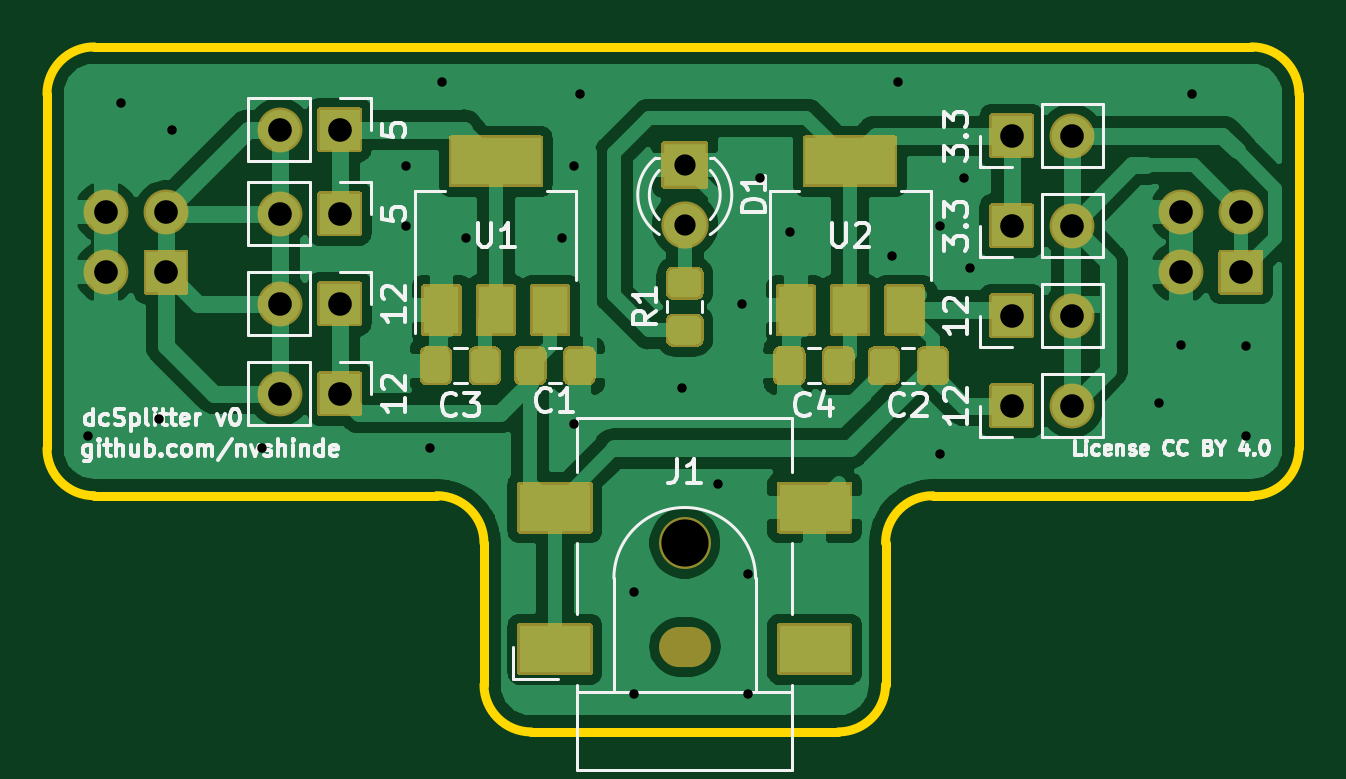
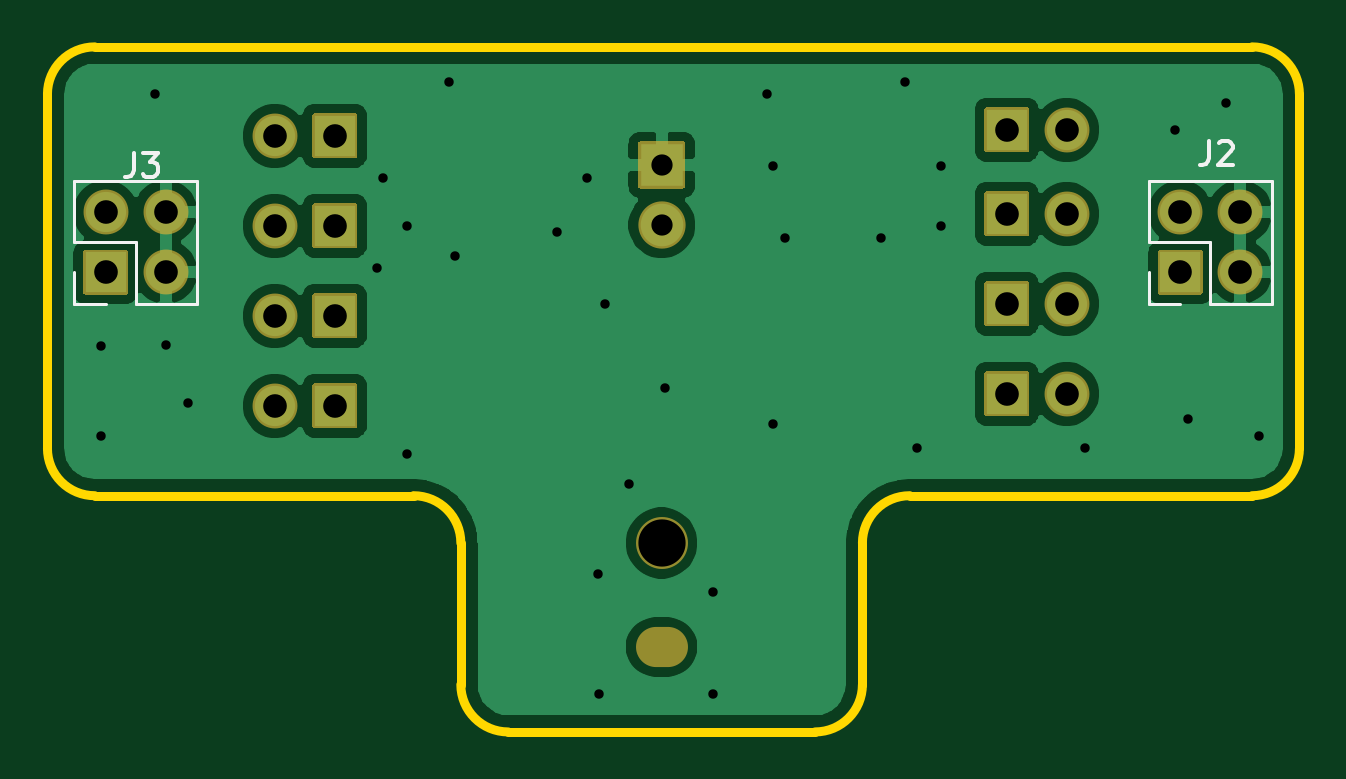
Circuit board: 11 layer files. Board 53.0 x 29.0 mm.
- bottom_copper: dcSplitter-B_Cu.gbl (55442 bytes)
- bottom_mask: dcSplitter-B_Mask.gbs (5261 bytes)
- paste: dcSplitter-B_Paste.gbp (476 bytes)
- bottom_silk: dcSplitter-B_SilkS.gbo (2378 bytes)
- outline: dcSplitter-Edge_Cuts.gm1 (1569 bytes)
- top_copper: dcSplitter-F_Cu.gtl (84189 bytes)
- top_mask: dcSplitter-F_Mask.gts (13358 bytes)
- paste: dcSplitter-F_Paste.gtp (4671 bytes)
- top_silk: dcSplitter-F_SilkS.gto (27748 bytes)
- drill: dcSplitter-NPTH.drl (384 bytes)
- drill: dcSplitter-PTH.drl (1153 bytes)

=== bottom_copper: dcSplitter-B_Cu.gbl (55442 bytes, source omitted) ===
=== bottom_mask: dcSplitter-B_Mask.gbs ===
%TF.GenerationSoftware,KiCad,Pcbnew,(5.1.9)-1*%
%TF.CreationDate,2021-04-18T11:45:05+05:30*%
%TF.ProjectId,dcSplitter,64635370-6c69-4747-9465-722e6b696361,rev?*%
%TF.SameCoordinates,Original*%
%TF.FileFunction,Soldermask,Bot*%
%TF.FilePolarity,Negative*%
%FSLAX46Y46*%
G04 Gerber Fmt 4.6, Leading zero omitted, Abs format (unit mm)*
G04 Created by KiCad (PCBNEW (5.1.9)-1) date 2021-04-18 11:45:05*
%MOMM*%
%LPD*%
G01*
G04 APERTURE LIST*
%ADD10O,1.900000X1.900000*%
%ADD11C,2.000000*%
%ADD12C,2.200000*%
%ADD13O,2.200000X1.700000*%
G04 APERTURE END LIST*
D10*
%TO.C,12*%
X150876000Y-28194000D03*
G36*
G01*
X149186000Y-29144000D02*
X147486000Y-29144000D01*
G75*
G02*
X147386000Y-29044000I0J100000D01*
G01*
X147386000Y-27344000D01*
G75*
G02*
X147486000Y-27244000I100000J0D01*
G01*
X149186000Y-27244000D01*
G75*
G02*
X149286000Y-27344000I0J-100000D01*
G01*
X149286000Y-29044000D01*
G75*
G02*
X149186000Y-29144000I-100000J0D01*
G01*
G37*
%TD*%
%TO.C,12*%
X150876000Y-24384000D03*
G36*
G01*
X149186000Y-25334000D02*
X147486000Y-25334000D01*
G75*
G02*
X147386000Y-25234000I0J100000D01*
G01*
X147386000Y-23534000D01*
G75*
G02*
X147486000Y-23434000I100000J0D01*
G01*
X149186000Y-23434000D01*
G75*
G02*
X149286000Y-23534000I0J-100000D01*
G01*
X149286000Y-25234000D01*
G75*
G02*
X149186000Y-25334000I-100000J0D01*
G01*
G37*
%TD*%
%TO.C,3.3*%
X150876000Y-20574000D03*
G36*
G01*
X149186000Y-21524000D02*
X147486000Y-21524000D01*
G75*
G02*
X147386000Y-21424000I0J100000D01*
G01*
X147386000Y-19724000D01*
G75*
G02*
X147486000Y-19624000I100000J0D01*
G01*
X149186000Y-19624000D01*
G75*
G02*
X149286000Y-19724000I0J-100000D01*
G01*
X149286000Y-21424000D01*
G75*
G02*
X149186000Y-21524000I-100000J0D01*
G01*
G37*
%TD*%
%TO.C,3.3*%
X150876000Y-16764000D03*
G36*
G01*
X149186000Y-17714000D02*
X147486000Y-17714000D01*
G75*
G02*
X147386000Y-17614000I0J100000D01*
G01*
X147386000Y-15914000D01*
G75*
G02*
X147486000Y-15814000I100000J0D01*
G01*
X149186000Y-15814000D01*
G75*
G02*
X149286000Y-15914000I0J-100000D01*
G01*
X149286000Y-17614000D01*
G75*
G02*
X149186000Y-17714000I-100000J0D01*
G01*
G37*
%TD*%
%TO.C,5*%
X117348000Y-16510000D03*
G36*
G01*
X119038000Y-15560000D02*
X120738000Y-15560000D01*
G75*
G02*
X120838000Y-15660000I0J-100000D01*
G01*
X120838000Y-17360000D01*
G75*
G02*
X120738000Y-17460000I-100000J0D01*
G01*
X119038000Y-17460000D01*
G75*
G02*
X118938000Y-17360000I0J100000D01*
G01*
X118938000Y-15660000D01*
G75*
G02*
X119038000Y-15560000I100000J0D01*
G01*
G37*
%TD*%
%TO.C,5*%
X117348000Y-20066000D03*
G36*
G01*
X119038000Y-19116000D02*
X120738000Y-19116000D01*
G75*
G02*
X120838000Y-19216000I0J-100000D01*
G01*
X120838000Y-20916000D01*
G75*
G02*
X120738000Y-21016000I-100000J0D01*
G01*
X119038000Y-21016000D01*
G75*
G02*
X118938000Y-20916000I0J100000D01*
G01*
X118938000Y-19216000D01*
G75*
G02*
X119038000Y-19116000I100000J0D01*
G01*
G37*
%TD*%
%TO.C,12*%
X117348000Y-23876000D03*
G36*
G01*
X119038000Y-22926000D02*
X120738000Y-22926000D01*
G75*
G02*
X120838000Y-23026000I0J-100000D01*
G01*
X120838000Y-24726000D01*
G75*
G02*
X120738000Y-24826000I-100000J0D01*
G01*
X119038000Y-24826000D01*
G75*
G02*
X118938000Y-24726000I0J100000D01*
G01*
X118938000Y-23026000D01*
G75*
G02*
X119038000Y-22926000I100000J0D01*
G01*
G37*
%TD*%
%TO.C,12*%
X117348000Y-27686000D03*
G36*
G01*
X119038000Y-26736000D02*
X120738000Y-26736000D01*
G75*
G02*
X120838000Y-26836000I0J-100000D01*
G01*
X120838000Y-28536000D01*
G75*
G02*
X120738000Y-28636000I-100000J0D01*
G01*
X119038000Y-28636000D01*
G75*
G02*
X118938000Y-28536000I0J100000D01*
G01*
X118938000Y-26836000D01*
G75*
G02*
X119038000Y-26736000I100000J0D01*
G01*
G37*
%TD*%
%TO.C,J3*%
X155500000Y-20000000D03*
X155500000Y-22540000D03*
X158040000Y-20000000D03*
G36*
G01*
X158890000Y-23490000D02*
X157190000Y-23490000D01*
G75*
G02*
X157090000Y-23390000I0J100000D01*
G01*
X157090000Y-21690000D01*
G75*
G02*
X157190000Y-21590000I100000J0D01*
G01*
X158890000Y-21590000D01*
G75*
G02*
X158990000Y-21690000I0J-100000D01*
G01*
X158990000Y-23390000D01*
G75*
G02*
X158890000Y-23490000I-100000J0D01*
G01*
G37*
%TD*%
%TO.C,D1*%
G36*
G01*
X133600000Y-17000000D02*
X135400000Y-17000000D01*
G75*
G02*
X135500000Y-17100000I0J-100000D01*
G01*
X135500000Y-18900000D01*
G75*
G02*
X135400000Y-19000000I-100000J0D01*
G01*
X133600000Y-19000000D01*
G75*
G02*
X133500000Y-18900000I0J100000D01*
G01*
X133500000Y-17100000D01*
G75*
G02*
X133600000Y-17000000I100000J0D01*
G01*
G37*
D11*
X134500000Y-20540000D03*
%TD*%
D12*
%TO.C,J1*%
X134500000Y-34000000D03*
D13*
X134500000Y-38400000D03*
%TD*%
%TO.C,J2*%
G36*
G01*
X113390000Y-23490000D02*
X111690000Y-23490000D01*
G75*
G02*
X111590000Y-23390000I0J100000D01*
G01*
X111590000Y-21690000D01*
G75*
G02*
X111690000Y-21590000I100000J0D01*
G01*
X113390000Y-21590000D01*
G75*
G02*
X113490000Y-21690000I0J-100000D01*
G01*
X113490000Y-23390000D01*
G75*
G02*
X113390000Y-23490000I-100000J0D01*
G01*
G37*
D10*
X112540000Y-20000000D03*
X110000000Y-22540000D03*
X110000000Y-20000000D03*
%TD*%
M02*

=== paste: dcSplitter-B_Paste.gbp ===
%TF.GenerationSoftware,KiCad,Pcbnew,(5.1.9)-1*%
%TF.CreationDate,2021-04-18T11:45:05+05:30*%
%TF.ProjectId,dcSplitter,64635370-6c69-4747-9465-722e6b696361,rev?*%
%TF.SameCoordinates,Original*%
%TF.FileFunction,Paste,Bot*%
%TF.FilePolarity,Positive*%
%FSLAX46Y46*%
G04 Gerber Fmt 4.6, Leading zero omitted, Abs format (unit mm)*
G04 Created by KiCad (PCBNEW (5.1.9)-1) date 2021-04-18 11:45:05*
%MOMM*%
%LPD*%
G01*
G04 APERTURE LIST*
G04 APERTURE END LIST*
M02*

=== bottom_silk: dcSplitter-B_SilkS.gbo ===
%TF.GenerationSoftware,KiCad,Pcbnew,(5.1.9)-1*%
%TF.CreationDate,2021-04-18T11:45:05+05:30*%
%TF.ProjectId,dcSplitter,64635370-6c69-4747-9465-722e6b696361,rev?*%
%TF.SameCoordinates,Original*%
%TF.FileFunction,Legend,Bot*%
%TF.FilePolarity,Positive*%
%FSLAX46Y46*%
G04 Gerber Fmt 4.6, Leading zero omitted, Abs format (unit mm)*
G04 Created by KiCad (PCBNEW (5.1.9)-1) date 2021-04-18 11:45:05*
%MOMM*%
%LPD*%
G01*
G04 APERTURE LIST*
%ADD10C,0.120000*%
%ADD11C,0.150000*%
G04 APERTURE END LIST*
D10*
%TO.C,J3*%
X159370000Y-23870000D02*
X159370000Y-22540000D01*
X158040000Y-23870000D02*
X159370000Y-23870000D01*
X159370000Y-21270000D02*
X159370000Y-18670000D01*
X156770000Y-21270000D02*
X159370000Y-21270000D01*
X156770000Y-23870000D02*
X156770000Y-21270000D01*
X159370000Y-18670000D02*
X154170000Y-18670000D01*
X156770000Y-23870000D02*
X154170000Y-23870000D01*
X154170000Y-23870000D02*
X154170000Y-18670000D01*
%TO.C,J2*%
X108670000Y-23870000D02*
X108670000Y-18670000D01*
X111270000Y-23870000D02*
X108670000Y-23870000D01*
X113870000Y-18670000D02*
X108670000Y-18670000D01*
X111270000Y-23870000D02*
X111270000Y-21270000D01*
X111270000Y-21270000D02*
X113870000Y-21270000D01*
X113870000Y-21270000D02*
X113870000Y-18670000D01*
X112540000Y-23870000D02*
X113870000Y-23870000D01*
X113870000Y-23870000D02*
X113870000Y-22540000D01*
%TO.C,J3*%
D11*
X156833333Y-17492380D02*
X156833333Y-18206666D01*
X156880952Y-18349523D01*
X156976190Y-18444761D01*
X157119047Y-18492380D01*
X157214285Y-18492380D01*
X156452380Y-17492380D02*
X155833333Y-17492380D01*
X156166666Y-17873333D01*
X156023809Y-17873333D01*
X155928571Y-17920952D01*
X155880952Y-17968571D01*
X155833333Y-18063809D01*
X155833333Y-18301904D01*
X155880952Y-18397142D01*
X155928571Y-18444761D01*
X156023809Y-18492380D01*
X156309523Y-18492380D01*
X156404761Y-18444761D01*
X156452380Y-18397142D01*
%TO.C,J2*%
X111333333Y-16992380D02*
X111333333Y-17706666D01*
X111380952Y-17849523D01*
X111476190Y-17944761D01*
X111619047Y-17992380D01*
X111714285Y-17992380D01*
X110904761Y-17087619D02*
X110857142Y-17040000D01*
X110761904Y-16992380D01*
X110523809Y-16992380D01*
X110428571Y-17040000D01*
X110380952Y-17087619D01*
X110333333Y-17182857D01*
X110333333Y-17278095D01*
X110380952Y-17420952D01*
X110952380Y-17992380D01*
X110333333Y-17992380D01*
%TD*%
M02*

=== outline: dcSplitter-Edge_Cuts.gm1 ===
%TF.GenerationSoftware,KiCad,Pcbnew,(5.1.9)-1*%
%TF.CreationDate,2021-04-18T11:45:05+05:30*%
%TF.ProjectId,dcSplitter,64635370-6c69-4747-9465-722e6b696361,rev?*%
%TF.SameCoordinates,Original*%
%TF.FileFunction,Profile,NP*%
%FSLAX46Y46*%
G04 Gerber Fmt 4.6, Leading zero omitted, Abs format (unit mm)*
G04 Created by KiCad (PCBNEW (5.1.9)-1) date 2021-04-18 11:45:05*
%MOMM*%
%LPD*%
G01*
G04 APERTURE LIST*
%TA.AperFunction,Profile*%
%ADD10C,0.400000*%
%TD*%
G04 APERTURE END LIST*
D10*
X160500000Y-30000000D02*
G75*
G02*
X158500000Y-32000000I-2000000J0D01*
G01*
X143000000Y-34000000D02*
G75*
G02*
X145000000Y-32000000I2000000J0D01*
G01*
X143000000Y-40000000D02*
G75*
G02*
X141000000Y-42000000I-2000000J0D01*
G01*
X128000000Y-42000000D02*
G75*
G02*
X126000000Y-40000000I0J2000000D01*
G01*
X124000000Y-32000000D02*
G75*
G02*
X126000000Y-34000000I0J-2000000D01*
G01*
X109500000Y-32000000D02*
G75*
G02*
X107500000Y-30000000I0J2000000D01*
G01*
X107500000Y-15000000D02*
G75*
G02*
X109500000Y-13000000I2000000J0D01*
G01*
X158500000Y-13000000D02*
G75*
G02*
X160500000Y-15000000I0J-2000000D01*
G01*
X107500000Y-30000000D02*
X107500000Y-15000000D01*
X124000000Y-32000000D02*
X109500000Y-32000000D01*
X126000000Y-40000000D02*
X126000000Y-34000000D01*
X141000000Y-42000000D02*
X128000000Y-42000000D01*
X143000000Y-34000000D02*
X143000000Y-40000000D01*
X158500000Y-32000000D02*
X145000000Y-32000000D01*
X160500000Y-15000000D02*
X160500000Y-30000000D01*
X109500000Y-13000000D02*
X158500000Y-13000000D01*
M02*

=== top_copper: dcSplitter-F_Cu.gtl (84189 bytes, source omitted) ===
=== top_mask: dcSplitter-F_Mask.gts (13358 bytes, source omitted) ===
=== paste: dcSplitter-F_Paste.gtp ===
%TF.GenerationSoftware,KiCad,Pcbnew,(5.1.9)-1*%
%TF.CreationDate,2021-04-18T11:45:05+05:30*%
%TF.ProjectId,dcSplitter,64635370-6c69-4747-9465-722e6b696361,rev?*%
%TF.SameCoordinates,Original*%
%TF.FileFunction,Paste,Top*%
%TF.FilePolarity,Positive*%
%FSLAX46Y46*%
G04 Gerber Fmt 4.6, Leading zero omitted, Abs format (unit mm)*
G04 Created by KiCad (PCBNEW (5.1.9)-1) date 2021-04-18 11:45:05*
%MOMM*%
%LPD*%
G01*
G04 APERTURE LIST*
%ADD10R,3.000000X2.000000*%
%ADD11R,3.800000X2.000000*%
%ADD12R,1.500000X2.000000*%
G04 APERTURE END LIST*
%TO.C,C1*%
G36*
G01*
X129450000Y-26975000D02*
X129450000Y-26025000D01*
G75*
G02*
X129700000Y-25775000I250000J0D01*
G01*
X130375000Y-25775000D01*
G75*
G02*
X130625000Y-26025000I0J-250000D01*
G01*
X130625000Y-26975000D01*
G75*
G02*
X130375000Y-27225000I-250000J0D01*
G01*
X129700000Y-27225000D01*
G75*
G02*
X129450000Y-26975000I0J250000D01*
G01*
G37*
G36*
G01*
X127375000Y-26975000D02*
X127375000Y-26025000D01*
G75*
G02*
X127625000Y-25775000I250000J0D01*
G01*
X128300000Y-25775000D01*
G75*
G02*
X128550000Y-26025000I0J-250000D01*
G01*
X128550000Y-26975000D01*
G75*
G02*
X128300000Y-27225000I-250000J0D01*
G01*
X127625000Y-27225000D01*
G75*
G02*
X127375000Y-26975000I0J250000D01*
G01*
G37*
%TD*%
%TO.C,C2*%
G36*
G01*
X145587500Y-26025000D02*
X145587500Y-26975000D01*
G75*
G02*
X145337500Y-27225000I-250000J0D01*
G01*
X144662500Y-27225000D01*
G75*
G02*
X144412500Y-26975000I0J250000D01*
G01*
X144412500Y-26025000D01*
G75*
G02*
X144662500Y-25775000I250000J0D01*
G01*
X145337500Y-25775000D01*
G75*
G02*
X145587500Y-26025000I0J-250000D01*
G01*
G37*
G36*
G01*
X143512500Y-26025000D02*
X143512500Y-26975000D01*
G75*
G02*
X143262500Y-27225000I-250000J0D01*
G01*
X142587500Y-27225000D01*
G75*
G02*
X142337500Y-26975000I0J250000D01*
G01*
X142337500Y-26025000D01*
G75*
G02*
X142587500Y-25775000I250000J0D01*
G01*
X143262500Y-25775000D01*
G75*
G02*
X143512500Y-26025000I0J-250000D01*
G01*
G37*
%TD*%
%TO.C,C3*%
G36*
G01*
X124550000Y-26025000D02*
X124550000Y-26975000D01*
G75*
G02*
X124300000Y-27225000I-250000J0D01*
G01*
X123625000Y-27225000D01*
G75*
G02*
X123375000Y-26975000I0J250000D01*
G01*
X123375000Y-26025000D01*
G75*
G02*
X123625000Y-25775000I250000J0D01*
G01*
X124300000Y-25775000D01*
G75*
G02*
X124550000Y-26025000I0J-250000D01*
G01*
G37*
G36*
G01*
X126625000Y-26025000D02*
X126625000Y-26975000D01*
G75*
G02*
X126375000Y-27225000I-250000J0D01*
G01*
X125700000Y-27225000D01*
G75*
G02*
X125450000Y-26975000I0J250000D01*
G01*
X125450000Y-26025000D01*
G75*
G02*
X125700000Y-25775000I250000J0D01*
G01*
X126375000Y-25775000D01*
G75*
G02*
X126625000Y-26025000I0J-250000D01*
G01*
G37*
%TD*%
%TO.C,C4*%
G36*
G01*
X141587500Y-26025000D02*
X141587500Y-26975000D01*
G75*
G02*
X141337500Y-27225000I-250000J0D01*
G01*
X140662500Y-27225000D01*
G75*
G02*
X140412500Y-26975000I0J250000D01*
G01*
X140412500Y-26025000D01*
G75*
G02*
X140662500Y-25775000I250000J0D01*
G01*
X141337500Y-25775000D01*
G75*
G02*
X141587500Y-26025000I0J-250000D01*
G01*
G37*
G36*
G01*
X139512500Y-26025000D02*
X139512500Y-26975000D01*
G75*
G02*
X139262500Y-27225000I-250000J0D01*
G01*
X138587500Y-27225000D01*
G75*
G02*
X138337500Y-26975000I0J250000D01*
G01*
X138337500Y-26025000D01*
G75*
G02*
X138587500Y-25775000I250000J0D01*
G01*
X139262500Y-25775000D01*
G75*
G02*
X139512500Y-26025000I0J-250000D01*
G01*
G37*
%TD*%
D10*
%TO.C,J1*%
X140000000Y-38500000D03*
X140000000Y-32500000D03*
X129000000Y-32500000D03*
X129000000Y-38500000D03*
%TD*%
%TO.C,R1*%
G36*
G01*
X134950001Y-25600000D02*
X134049999Y-25600000D01*
G75*
G02*
X133800000Y-25350001I0J249999D01*
G01*
X133800000Y-24649999D01*
G75*
G02*
X134049999Y-24400000I249999J0D01*
G01*
X134950001Y-24400000D01*
G75*
G02*
X135200000Y-24649999I0J-249999D01*
G01*
X135200000Y-25350001D01*
G75*
G02*
X134950001Y-25600000I-249999J0D01*
G01*
G37*
G36*
G01*
X134950001Y-23600000D02*
X134049999Y-23600000D01*
G75*
G02*
X133800000Y-23350001I0J249999D01*
G01*
X133800000Y-22649999D01*
G75*
G02*
X134049999Y-22400000I249999J0D01*
G01*
X134950001Y-22400000D01*
G75*
G02*
X135200000Y-22649999I0J-249999D01*
G01*
X135200000Y-23350001D01*
G75*
G02*
X134950001Y-23600000I-249999J0D01*
G01*
G37*
%TD*%
D11*
%TO.C,U1*%
X126500000Y-17850000D03*
D12*
X126500000Y-24150000D03*
X128800000Y-24150000D03*
X124200000Y-24150000D03*
%TD*%
%TO.C,U2*%
X139200000Y-24150000D03*
X143800000Y-24150000D03*
X141500000Y-24150000D03*
D11*
X141500000Y-17850000D03*
%TD*%
M02*

=== top_silk: dcSplitter-F_SilkS.gto (27748 bytes, source omitted) ===
=== drill: dcSplitter-NPTH.drl ===
M48
; DRILL file {KiCad (5.1.9)-1} date 04/18/21 11:45:08
; FORMAT={-:-/ absolute / inch / decimal}
; #@! TF.CreationDate,2021-04-18T11:45:08+05:30
; #@! TF.GenerationSoftware,Kicad,Pcbnew,(5.1.9)-1
; #@! TF.FileFunction,NonPlated,1,2,NPTH
FMAT,2
INCH
T1C0.0591
T2C0.0787
%
G90
G05
T2
X5.2953Y-1.3386
T1
G00X5.3051Y-1.5118
M15
G01X5.2854Y-1.5118
M16
G05
T0
M30

=== drill: dcSplitter-PTH.drl ===
M48
; DRILL file {KiCad (5.1.9)-1} date 04/18/21 11:45:08
; FORMAT={-:-/ absolute / inch / decimal}
; #@! TF.CreationDate,2021-04-18T11:45:08+05:30
; #@! TF.GenerationSoftware,Kicad,Pcbnew,(5.1.9)-1
; #@! TF.FileFunction,Plated,1,2,PTH
FMAT,2
INCH
T1C0.0157
T2C0.0354
T3C0.0394
%
G90
G05
T1
X4.3Y-1.16
X4.3553Y-0.6053
X4.4187Y-1.1313
X4.44Y-0.65
X4.59Y-1.18
X4.83Y-0.71
X4.83Y-0.81
X4.87Y-1.18
X4.89Y-0.57
X4.93Y-0.83
X5.09Y-0.83
X5.11Y-0.71
X5.11Y-1.14
X5.12Y-0.59
X5.21Y-1.42
X5.21Y-1.59
X5.29Y-1.08
X5.35Y-1.24
X5.39Y-0.94
X5.4Y-1.59
X5.4007Y-1.3907
X5.42Y-0.73
X5.47Y-0.82
X5.64Y-0.86
X5.65Y-0.57
X5.72Y-0.81
X5.72Y-1.19
X5.76Y-0.73
X5.77Y-0.88
X6.085Y-1.105
X6.122Y-1.008
X6.14Y-0.59
X6.23Y-1.01
X6.23Y-1.16
T2
X5.2953Y-0.7087
X5.2953Y-0.8087
T3
X4.3307Y-0.7874
X4.3307Y-0.8874
X4.4307Y-0.7874
X4.4307Y-0.8874
X4.62Y-0.65
X4.62Y-0.79
X4.62Y-0.94
X4.62Y-1.09
X4.72Y-0.65
X4.72Y-0.79
X4.72Y-0.94
X4.72Y-1.09
X5.84Y-0.66
X5.84Y-0.81
X5.84Y-0.96
X5.84Y-1.11
X5.94Y-0.66
X5.94Y-0.81
X5.94Y-0.96
X5.94Y-1.11
X6.122Y-0.7874
X6.122Y-0.8874
X6.222Y-0.7874
X6.222Y-0.8874
T0
M30
